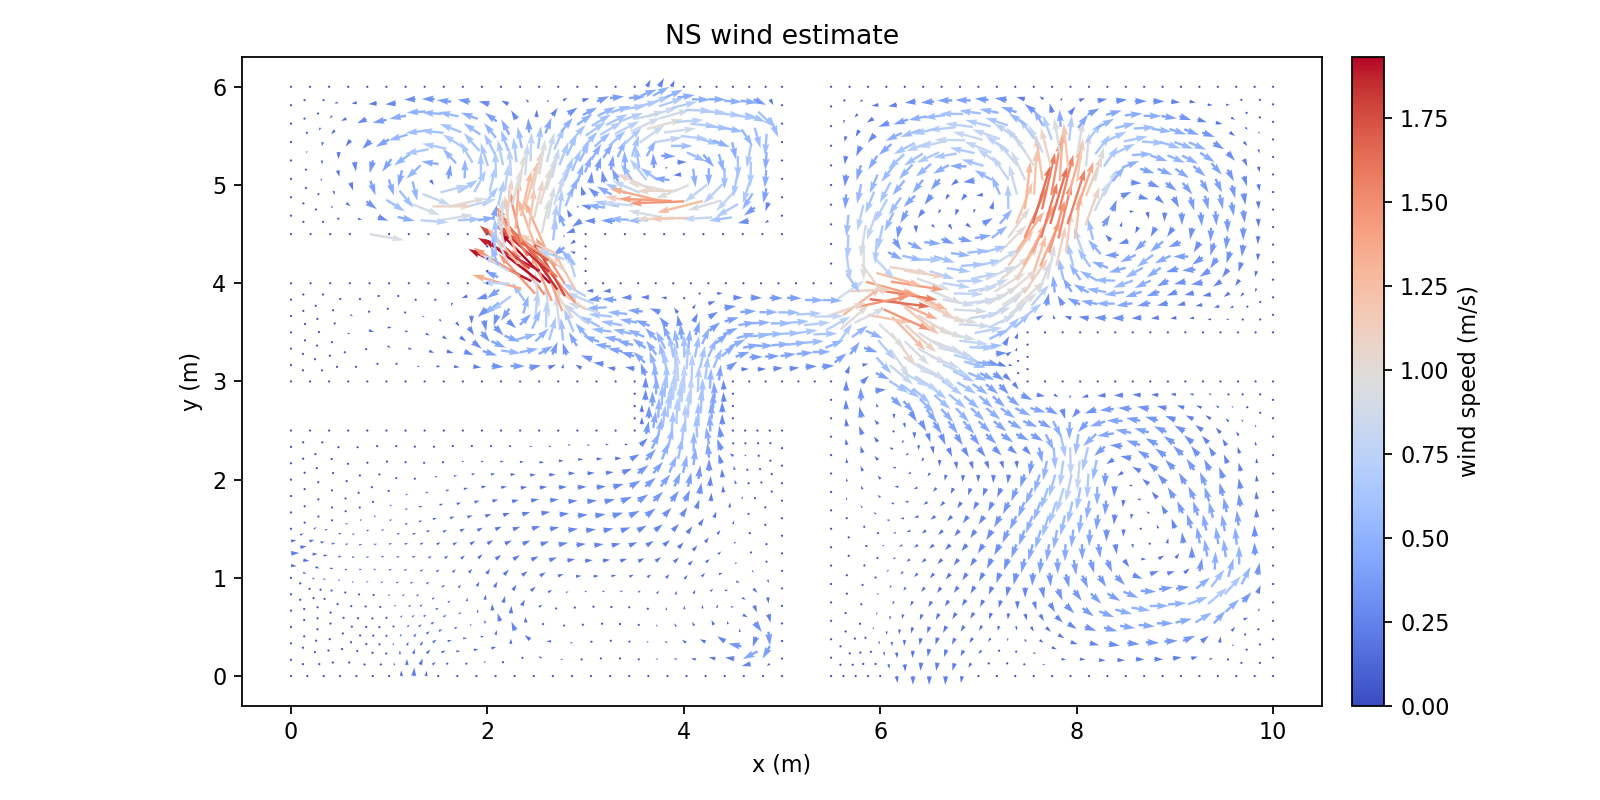

The data file committed next to this chart (first rows):
Points:0, Points:1, Points:2, U:0, U:1, U:2
9.812499999996290967e+00, 0.000000000000000000e+00, 0.000000000000000000e+00, 0.000000000000000000e+00, 0.000000000000000000e+00, 0.000000000000000000e+00
1.000000000000000178e+01, 5.664362628085781756e-17, 0.000000000000000000e+00, 0.000000000000000000e+00, 0.000000000000000000e+00, 0.000000000000000000e+00
9.677732030644911276e+00, 1.347679693504804932e-01, 0.000000000000000000e+00, -1.878953844561161504e-02, -1.245394016602264196e-03, 0.000000000000000000e+00
9.865232030648620309e+00, 1.347679693504804932e-01, 0.000000000000000000e+00, -8.243952445806564111e-03, -2.168628126795883824e-03, 0.000000000000000000e+00
9.624999999992581934e+00, 7.322853433113562488e-18, 0.000000000000000000e+00, 0.000000000000000000e+00, 0.000000000000000000e+00, 0.000000000000000000e+00
9.730464061297237066e+00, 2.695359387009609309e-01, 0.000000000000000000e+00, -3.475544544100538091e-02, -1.500481833768055676e-02, 0.000000000000000000e+00
1.000000000000000000e+01, 1.875000000005254130e-01, 0.000000000000000000e+00, 0.000000000000000000e+00, 0.000000000000000000e+00, 0.000000000000000000e+00
9.865232030648620309e+00, 3.222679693510058785e-01, 0.000000000000000000e+00, -7.289767844810370913e-03, -2.305164626882743803e-02, 0.000000000000000000e+00
1.000000000000000178e+01, 3.750000000010508261e-01, 0.000000000000000000e+00, 0.000000000000000000e+00, 0.000000000000000000e+00, 0.000000000000000000e+00
9.592977028719278820e+00, 3.047326432337796875e-01, 0.000000000000000000e+00, -2.069757886464863167e-02, 6.223829738661638966e-02, 0.000000000000000000e+00
9.540244998066949478e+00, 1.699646738832991943e-01, 0.000000000000000000e+00, 1.038959708053142916e-03, 4.594086141313926536e-02, 0.000000000000000000e+00
9.455489996141315245e+00, 3.399293477665983332e-01, 0.000000000000000000e+00, 3.287097191835823551e-02, 1.658752974642113409e-01, 0.000000000000000000e+00
9.437499999988874677e+00, 0.000000000000000000e+00, 0.000000000000000000e+00, 0.000000000000000000e+00, 0.000000000000000000e+00, 0.000000000000000000e+00
9.352744998063240445e+00, 1.699646738832991943e-01, 0.000000000000000000e+00, 8.971473499567145238e-02, 4.041600555656175292e-02, 0.000000000000000000e+00
9.249999999985165644e+00, 7.752900328033281086e-18, 0.000000000000000000e+00, 0.000000000000000000e+00, 0.000000000000000000e+00, 0.000000000000000000e+00
9.715235779060066079e+00, 4.235446083687894880e-01, 0.000000000000000000e+00, 4.079149635312873806e-02, -8.207114623551338764e-03, 0.000000000000000000e+00
9.850003748411445770e+00, 4.762766390188343246e-01, 0.000000000000000000e+00, 2.976702140929967516e-02, -5.945293480262806018e-03, 0.000000000000000000e+00
9.577748746482104281e+00, 4.587413129016081337e-01, 0.000000000000000000e+00, 9.688689848245587988e-02, 1.087138694241165382e-01, 0.000000000000000000e+00
9.700007496822889763e+00, 5.775532780366178232e-01, 0.000000000000000000e+00, 1.227911084138998271e-01, 4.408573146827342998e-02, 0.000000000000000000e+00
1.000000000000000000e+01, 5.625000000015759616e-01, 0.000000000000000000e+00, 0.000000000000000000e+00, 0.000000000000000000e+00, 0.000000000000000000e+00
9.850003748411445770e+00, 6.637766390193594601e-01, 0.000000000000000000e+00, 3.947669816638484791e-02, 7.134891283592689759e-02, 0.000000000000000000e+00
1.000000000000000178e+01, 7.500000000021012081e-01, 0.000000000000000000e+00, 0.000000000000000000e+00, 0.000000000000000000e+00, 0.000000000000000000e+00
9.269229608476027948e+00, 3.499108093535575614e-01, 0.000000000000000000e+00, 2.006647545645207920e-01, 1.597254318308211074e-01, 0.000000000000000000e+00
9.166484610397953148e+00, 1.799461354702583948e-01, 0.000000000000000000e+00, 1.803199435672309947e-01, 4.778522475831093602e-02, 0.000000000000000000e+00
9.518315450969218716e+00, 6.554201950759886985e-01, 0.000000000000000000e+00, 3.567708056574243058e-01, 3.315896397487908542e-01, 0.000000000000000000e+00
9.396056700628431457e+00, 5.366082299409788980e-01, 0.000000000000000000e+00, 3.182112856286364311e-01, 3.374006629819055747e-01, 0.000000000000000000e+00
9.209796312963142384e+00, 5.465896915279381263e-01, 0.000000000000000000e+00, 4.422368188035117331e-01, 2.652843365116413499e-01, 0.000000000000000000e+00
9.082969220810742428e+00, 3.598922709405169007e-01, 0.000000000000000000e+00, 3.270503345182645960e-01, 1.316684493414196910e-01, 0.000000000000000000e+00
9.336623405115542340e+00, 7.332871121153593519e-01, 0.000000000000000000e+00, 5.168209637190015471e-01, 4.385632268038113235e-01, 0.000000000000000000e+00
9.062499999981458387e+00, 0.000000000000000000e+00, 0.000000000000000000e+00, 0.000000000000000000e+00, 0.000000000000000000e+00, 0.000000000000000000e+00
8.978984610394245891e+00, 1.799461354702584226e-01, 0.000000000000000000e+00, 2.412449763014836435e-01, 3.217950373852749429e-02, 0.000000000000000000e+00
8.874999999977749354e+00, 7.420802714442363974e-18, 0.000000000000000000e+00, 0.000000000000000000e+00, 0.000000000000000000e+00, 0.000000000000000000e+00
9.689897907996856574e+00, 7.561567887854760972e-01, 0.000000000000000000e+00, 2.365330407090254217e-01, 2.545030662141233302e-01, 0.000000000000000000e+00
9.839894159585410804e+00, 8.423801497682177342e-01, 0.000000000000000000e+00, 8.822937807923025844e-02, 2.175180676234467203e-01, 0.000000000000000000e+00
9.508205862143183751e+00, 8.340237058248469726e-01, 0.000000000000000000e+00, 4.319764586422775166e-01, 4.845863678177200207e-01, 0.000000000000000000e+00
9.679788319170823385e+00, 9.347602995343344823e-01, 0.000000000000000000e+00, 2.370642965311794970e-01, 4.693880701157088775e-01, 0.000000000000000000e+00
1.000000000000000000e+01, 9.375000000026261215e-01, 0.000000000000000000e+00, 0.000000000000000000e+00, 0.000000000000000000e+00, 0.000000000000000000e+00
9.839894159585412581e+00, 1.029880149768742648e+00, 0.000000000000000000e+00, 5.817152442596103257e-02, 3.310825913838023049e-01, 0.000000000000000000e+00
1.000000000000000178e+01, 1.125000000003151257e+00, 0.000000000000000000e+00, 0.000000000000000000e+00, 0.000000000000000000e+00, 0.000000000000000000e+00
9.133725455553651784e+00, 7.315751271099966146e-01, 0.000000000000000000e+00, 5.337758117169152383e-01, 1.987589327957736407e-01, 0.000000000000000000e+00
9.006898363401250052e+00, 5.448777065225753891e-01, 0.000000000000000000e+00, 4.389008326444961416e-01, 1.015026209247096300e-01, 0.000000000000000000e+00
8.930827505991759452e+00, 7.298631421046339884e-01, 0.000000000000000000e+00, 4.924607933577112018e-01, 3.577289746402762677e-02, 0.000000000000000000e+00
8.790065006576877948e+00, 1.722380933652284951e-01, 0.000000000000000000e+00, 2.413038045370673179e-01, -4.631571390596118075e-03, 0.000000000000000000e+00
8.894049616993374485e+00, 3.521842288354869455e-01, 0.000000000000000000e+00, 3.561597590103929289e-01, 2.226849552614425590e-02, 0.000000000000000000e+00
8.817978759583882109e+00, 5.371696644175454338e-01, 0.000000000000000000e+00, 4.362773440859048502e-01, 2.346512399559366583e-04, 0.000000000000000000e+00
8.705130013176004766e+00, 3.444761867304569347e-01, 0.000000000000000000e+00, 3.576468231729905689e-01, -1.791160985895270258e-02, 0.000000000000000000e+00
9.371297295428817620e+00, 9.085820870167142793e-01, 0.000000000000000000e+00, 3.487777298334103770e-01, 4.650761647168777935e-01, 0.000000000000000000e+00
9.542879752456455478e+00, 1.009318680726201789e+00, 0.000000000000000000e+00, 1.439138596476345067e-01, 5.035276027819459710e-01, 0.000000000000000000e+00
9.251122552055708326e+00, 1.066773995060777525e+00, 0.000000000000000000e+00, 7.020396075718306206e-02, 3.547854091997802439e-01, 0.000000000000000000e+00
9.216448661742436599e+00, 8.914790201594227081e-01, 0.000000000000000000e+00, 3.764185356763340429e-01, 2.936252792433980408e-01, 0.000000000000000000e+00
9.013550712180542490e+00, 8.897670351540598599e-01, 0.000000000000000000e+00, 3.547963740977024827e-01, 5.331219093161331662e-02, 0.000000000000000000e+00
9.405971185742087570e+00, 1.083877061918068874e+00, 0.000000000000000000e+00, 2.236251508667446222e-02, 4.849636508528609169e-01, 0.000000000000000000e+00
9.096273918369325528e+00, 1.049670928203485731e+00, 0.000000000000000000e+00, 1.432373652368954808e-01, 1.238806934377268687e-01, 0.000000000000000000e+00
8.687499999974214404e+00, 0.000000000000000000e+00, 0.000000000000000000e+00, 0.000000000000000000e+00, 0.000000000000000000e+00, 0.000000000000000000e+00
8.602565006573342998e+00, 1.722380933652284951e-01, 0.000000000000000000e+00, 2.307969595595667778e-01, -6.067628580320563562e-03, 0.000000000000000000e+00
8.499999999970679454e+00, 7.060365842124614763e-18, 0.000000000000000000e+00, 0.000000000000000000e+00, 0.000000000000000000e+00, 0.000000000000000000e+00
9.655216989787055226e+00, 1.136201188209433610e+00, 0.000000000000000000e+00, -5.466410240884662583e-03, 5.058065725652939326e-01, 0.000000000000000000e+00
9.815322830201644422e+00, 1.231321038443841998e+00, 0.000000000000000000e+00, -1.266907048986655286e-02, 3.453684739600562659e-01, 0.000000000000000000e+00
9.518308423072689095e+00, 1.210759569401301139e+00, 0.000000000000000000e+00, -6.165474335347032042e-02, 4.776002098806678142e-01, 0.000000000000000000e+00
9.630645660403287067e+00, 1.337642076884532960e+00, 0.000000000000000000e+00, -5.156436791395188624e-02, 4.679258808300199579e-01, 0.000000000000000000e+00
... 2,373 more rows
